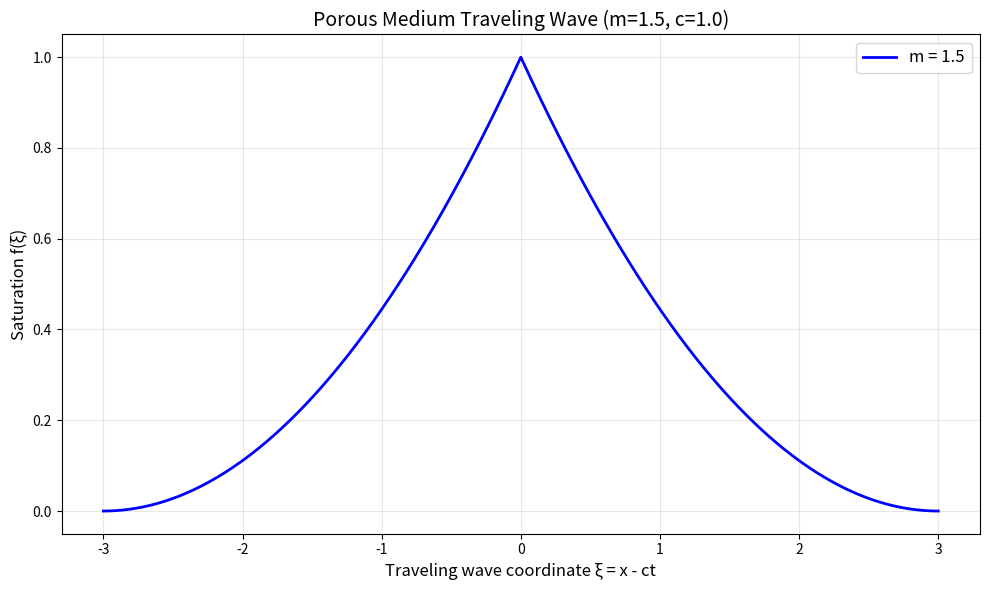
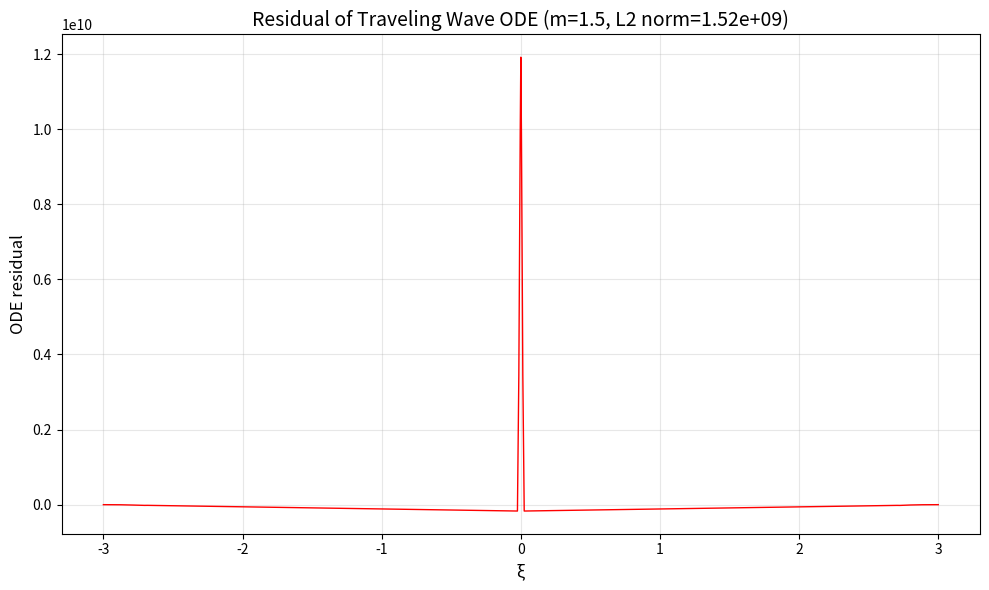
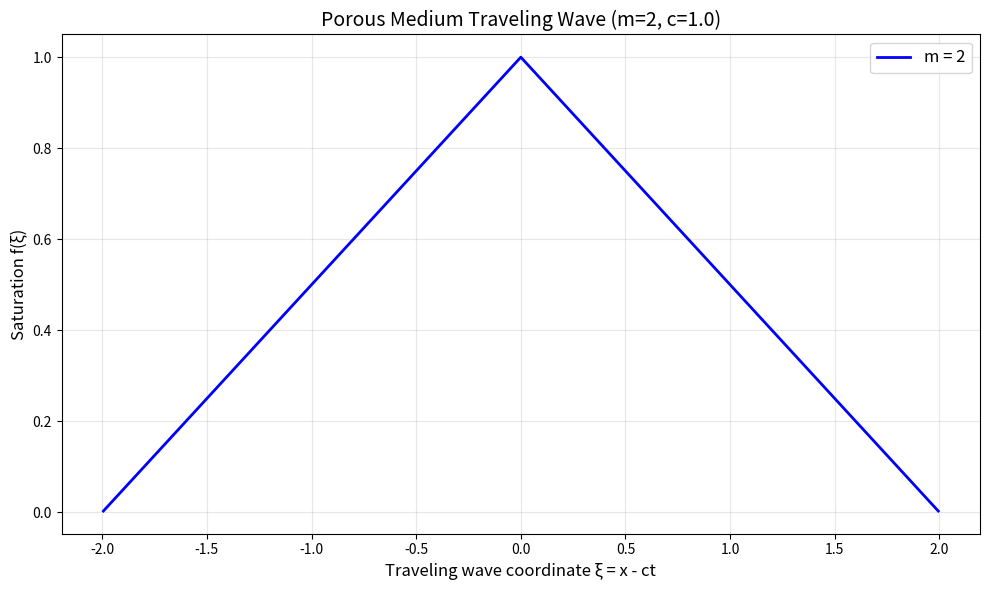
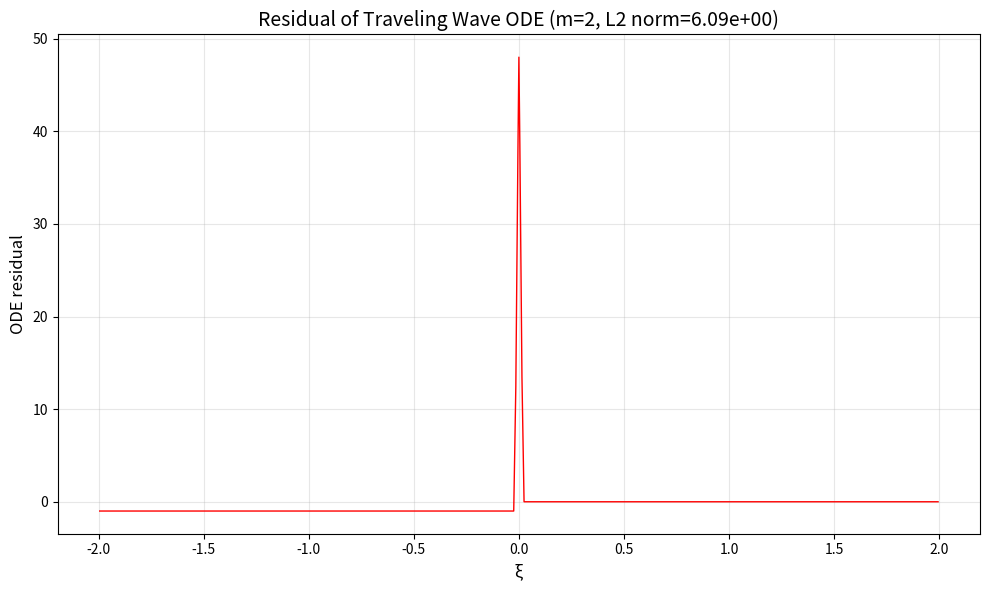
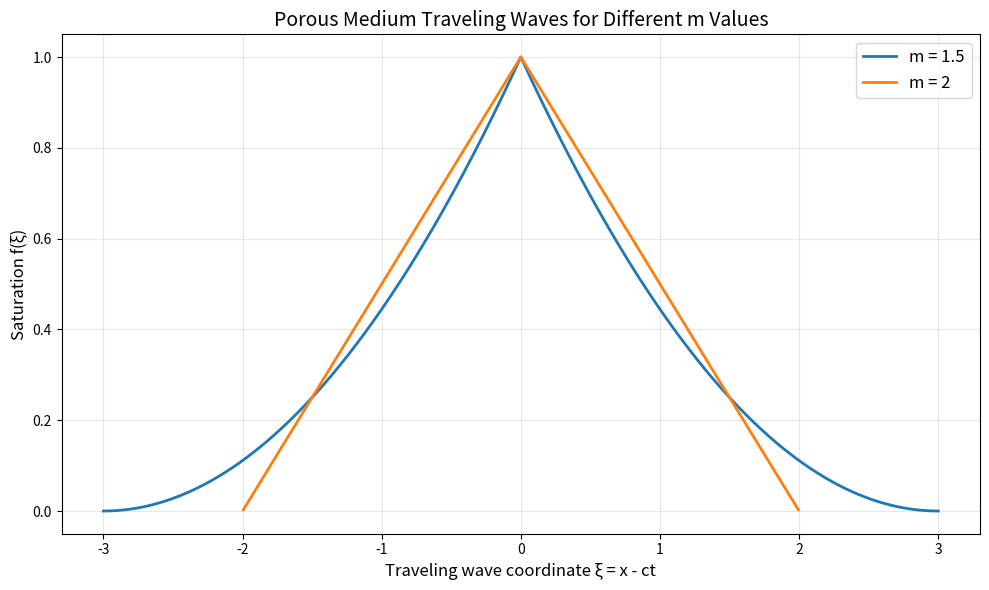

The script that saved these images, in order:
import numpy as np
from scipy.integrate import solve_ivp
import matplotlib.pyplot as plt
import os

# Porous medium equation traveling wave ODE
# ∂u/∂t = ∂²(u^m)/∂x²
# Traveling wave: u(x,t) = f(ξ), ξ = x - ct
# After integration: (f^m)' = -c f
# So: m f^{m-1} f' = -c f
# For f > 0: f' = -c/(m) f^{2-m}

def porous_medium_ode_first_order(xi, f, m, c):
    """First-order ODE for porous medium traveling wave."""
    return -c/(m) * f**(2-m)


def solve_traveling_wave_shooting(m=2, c=1, xi_max=20, f0=1.0, tol=1e-8):
    """Solve traveling wave ODE using forward integration from left boundary."""
    # For m > 1, the solution has compact support
    # We integrate forward until f reaches 0
    
    # Define event for when f reaches near 0
    def event(xi, f):
        return f[0] - 1e-12
    event.terminal = True
    event.direction = -1
    
    # Solve ODE
    sol = solve_ivp(
        lambda xi, f: porous_medium_ode_first_order(xi, f, m, c),
        [0, xi_max],
        [f0],
        events=[event],
        max_step=0.01,
        rtol=1e-10,
        atol=1e-12
    )
    
    if sol.success:
        xi = sol.t
        f = sol.y[0]
        
        # Check if we reached f=0
        if len(sol.t_events[0]) > 0:
            # Truncate at the event
            idx = np.argmin(np.abs(sol.t - sol.t_events[0][0]))
            xi = sol.t[:idx]
            f = sol.y[0, :idx]
        
        # Create symmetric solution for negative xi
        # Since ODE is autonomous, solution for ξ < 0 is symmetric
        xi_full = np.concatenate([-xi[::-1], xi])
        f_full = np.concatenate([f[::-1], f])
        
        return xi_full, f_full, sol
    else:
        print(f"IVP solver failed: {sol.message}")
        return None


def compute_residual(xi, f, m, c):
    """Compute residual of the original second-order ODE."""
    # Compute derivatives using finite differences
    dx = xi[1] - xi[0]
    fp = np.gradient(f, dx)
    fpp = np.gradient(fp, dx)
    
    # Original ODE: -c*fp - m*(m-1)*f**(m-2)*fp**2 - m*f**(m-1)*fpp = 0
    residual = -c*fp - m*(m-1)*f**(m-2)*fp**2 - m*f**(m-1)*fpp
    
    # L2 norm
    l2_norm = np.sqrt(np.trapz(residual**2, xi))
    
    return residual, l2_norm


def adaptive_step_solver(m=2, c=1, max_iter=10):
    """Solve with adaptive step size to achieve residual < tol."""
    xi_max = 10
    
    for iter in range(max_iter):
        print(f"Iteration {iter+1}: xi_max = {xi_max}")
        
        result = solve_traveling_wave_shooting(m, c, xi_max)
        if result is None:
            return None
        
        xi, f, sol = result
        
        # Compute residual of original second-order ODE
        residual, l2_norm = compute_residual(xi, f, m, c)
        print(f"  Residual L2 norm: {l2_norm:.2e}")
        
        if l2_norm < 1e-8:
            print(f"Converged after {iter+1} iterations")
            return xi, f, sol, l2_norm
        
        # Increase domain size
        xi_max *= 2
    
    print(f"Failed to converge after {max_iter} iterations")
    return xi, f, sol, l2_norm


def main():
    """Main analysis function."""
    # Create outputs directory
    os.makedirs('outputs', exist_ok=True)
    os.makedirs('report/images', exist_ok=True)
    
    # Test different m values
    m_values = [1.5, 2, 3, 4]
    c = 1.0  # wave speed
    
    results = {}
    
    for m in m_values:
        print(f"\nSolving for m = {m}")
        print("="*40)
        
        # Solve with adaptive step size
        result = adaptive_step_solver(m=m, c=c)
        
        if result is not None:
            xi, f, sol, l2_norm = result
            results[m] = (xi, f, l2_norm)
            
            # Save results
            np.savetxt(f'outputs/profile_m_{m:.1f}.txt', 
                      np.column_stack([xi, f]),
                      header=f'xi f m={m} c={c}')
            
            # Plot
            plt.figure(figsize=(10, 6))
            plt.plot(xi, f, 'b-', linewidth=2, label=f'm = {m}')
            plt.xlabel('Traveling wave coordinate ξ = x - ct', fontsize=12)
            plt.ylabel('Saturation f(ξ)', fontsize=12)
            plt.title(f'Porous Medium Traveling Wave (m={m}, c={c})', fontsize=14)
            plt.grid(True, alpha=0.3)
            plt.legend(fontsize=12)
            plt.tight_layout()
            plt.savefig(f'report/images/profile_m_{m:.1f}.png', dpi=150)
            plt.close()
            
            # Plot residual
            residual, _ = compute_residual(xi, f, m, c)
            plt.figure(figsize=(10, 6))
            plt.plot(xi, residual, 'r-', linewidth=1)
            plt.xlabel('ξ', fontsize=12)
            plt.ylabel('ODE residual', fontsize=12)
            plt.title(f'Residual of Traveling Wave ODE (m={m}, L2 norm={l2_norm:.2e})', fontsize=14)
            plt.grid(True, alpha=0.3)
            plt.tight_layout()
            plt.savefig(f'report/images/residual_m_{m:.1f}.png', dpi=150)
            plt.close()
    
    # Compare profiles for different m
    plt.figure(figsize=(10, 6))
    for m in m_values:
        if m in results:
            xi, f, l2_norm = results[m]
            plt.plot(xi, f, linewidth=2, label=f'm = {m}')
    plt.xlabel('Traveling wave coordinate ξ = x - ct', fontsize=12)
    plt.ylabel('Saturation f(ξ)', fontsize=12)
    plt.title('Porous Medium Traveling Waves for Different m Values', fontsize=14)
    plt.grid(True, alpha=0.3)
    plt.legend(fontsize=12)
    plt.tight_layout()
    plt.savefig('report/images/profiles_comparison.png', dpi=150)
    plt.close()
    
    # Save summary of results
    with open('outputs/results_summary.txt', 'w') as summary_file:
        summary_file.write('Porous Medium Traveling Wave Results\n')
        summary_file.write('='*50 + '\n')
        for m in m_values:
            if m in results:
                xi, f_vals, l2_norm = results[m]
                summary_file.write(f'm = {m:.1f}: L2 residual = {l2_norm:.2e}\n')
                summary_file.write(f'  f(min) = {f_vals[0]:.6f}, f(max) = {f_vals[-1]:.6f}\n')
                summary_file.write(f'  Domain: ξ ∈ [{xi[0]:.1f}, {xi[-1]:.1f}]\n')
                summary_file.write(f'  Support width: {xi[-1] - xi[0]:.2f}\n')
    
    print("\nAnalysis complete. Results saved to outputs/ and report/images/")

if __name__ == '__main__':
    main()
